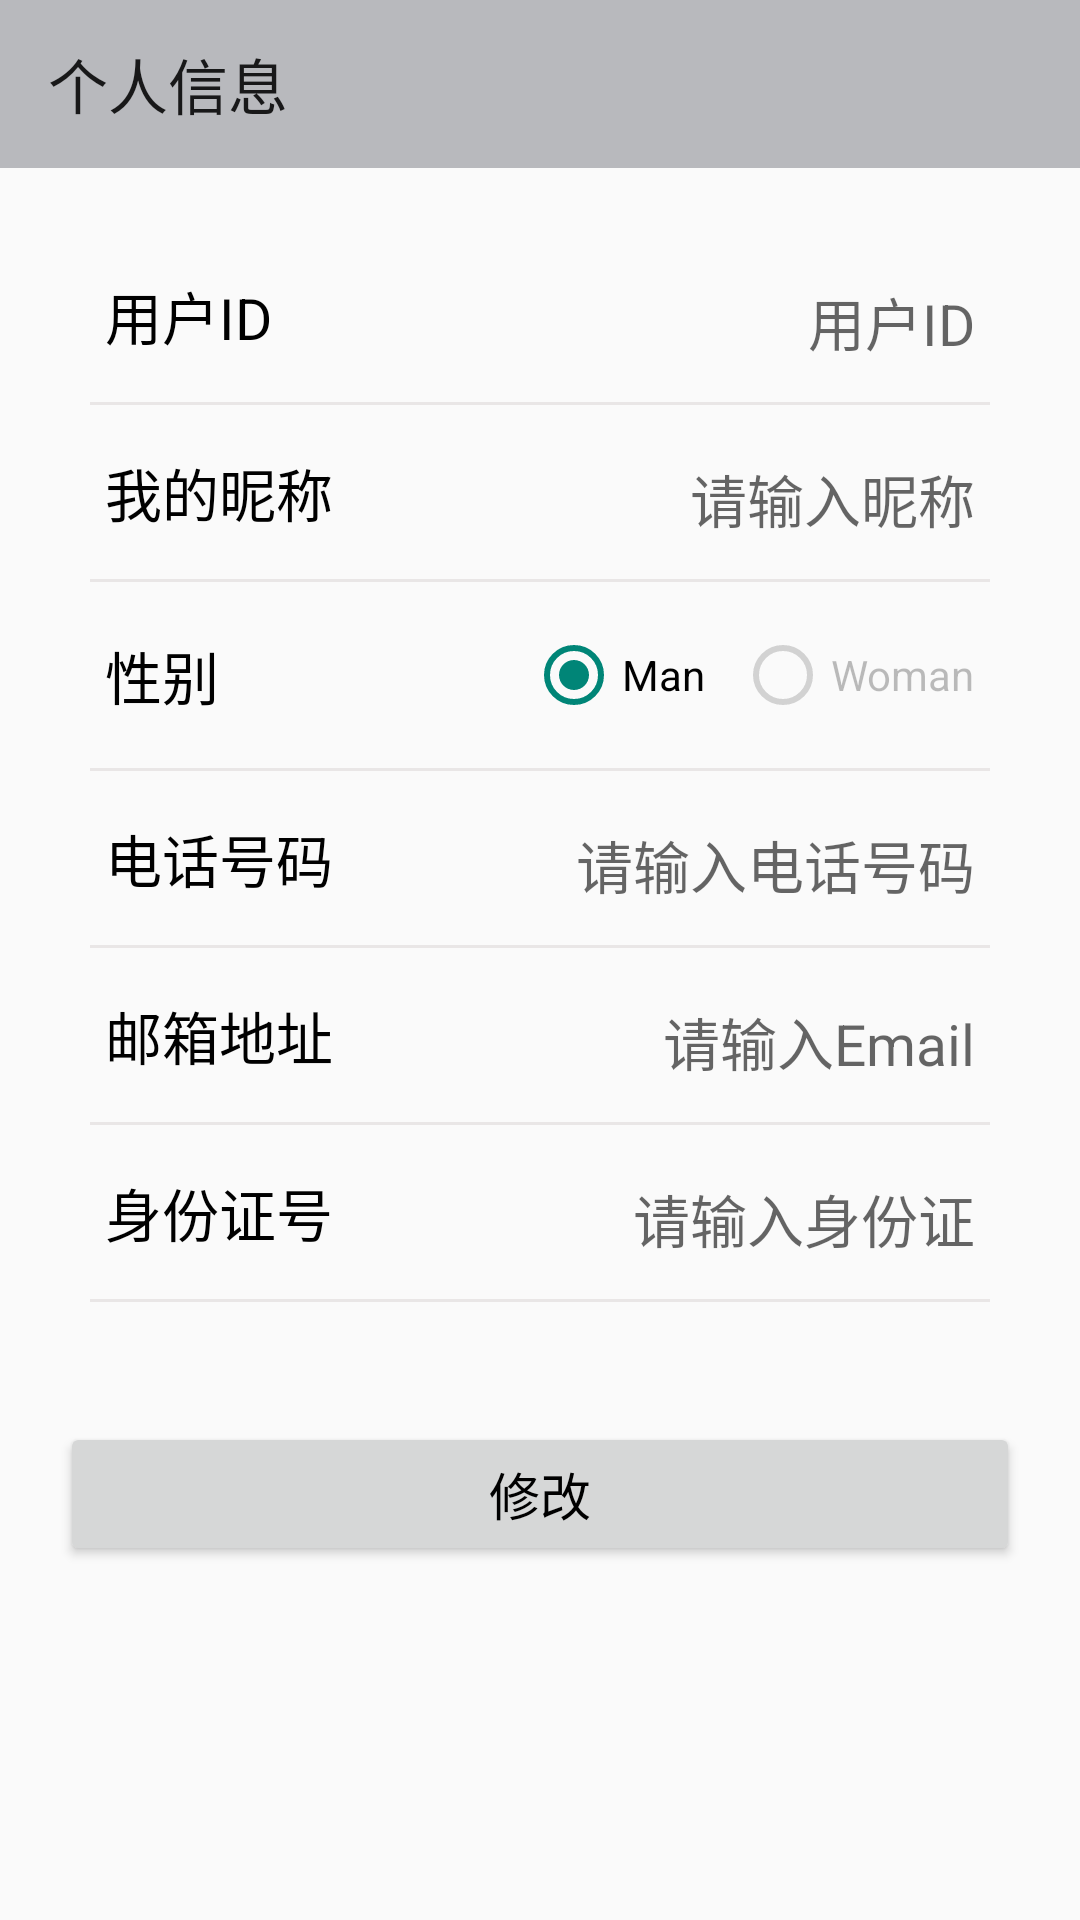

Android layout source for this screen:
<!-- AndroidManifest.xml: application theme Theme.SmartCity30 -->
<!-- res/layout/activity_personal_center_personal_info.xml -->
<?xml version="1.0" encoding="utf-8"?>
<LinearLayout xmlns:android="http://schemas.android.com/apk/res/android"
    xmlns:app="http://schemas.android.com/apk/res-auto"
    xmlns:tools="http://schemas.android.com/tools"
    android:layout_width="match_parent"
    android:layout_height="match_parent"
    android:orientation="vertical"
    tools:context=".PersonalCenterPersonalInfoActivity">

    <androidx.appcompat.widget.Toolbar
        android:id="@+id/tb_user_info_top_bar"
        android:layout_width="match_parent"
        android:layout_height="wrap_content"
        android:background="#B8B9BD"
        app:navigationIcon="@drawable/ic_baseline_chevron_left_24"
        app:title="个人信息" />

    <LinearLayout
        android:layout_width="match_parent"
        android:layout_height="wrap_content"
        android:layout_margin="20dp"
        android:background="@drawable/linearlayout_radius_white_form"
        android:orientation="vertical"
        android:padding="10dp">

        <LinearLayout
            android:layout_width="match_parent"
            android:layout_height="wrap_content"
            android:layout_marginBottom="10dp"
            android:orientation="horizontal"
            android:padding="5dp">

            <TextView
                android:layout_width="0dp"
                android:layout_height="match_parent"
                android:layout_weight="1"
                android:gravity="center|start"
                android:text="用户ID"
                android:textColor="@color/black"
                android:textSize="19sp" />

            <EditText
                android:id="@+id/et_user_info_userID"
                android:layout_width="0dp"
                android:layout_height="wrap_content"
                android:layout_weight="1.5"
                android:autofillHints="User ID"
                android:background="@drawable/et_empty_form"
                android:enabled="false"
                android:gravity="end"
                android:hint="用户ID"
                android:textSize="19sp"
                tools:ignore="TextFields" />

        </LinearLayout>

        <View
            android:layout_width="match_parent"
            android:layout_height="1dp"
            android:layout_marginBottom="10dp"
            android:background="#48BBB1B1" />

        <LinearLayout
            android:layout_width="match_parent"
            android:layout_height="wrap_content"
            android:layout_marginBottom="10dp"
            android:orientation="horizontal"
            android:padding="5dp">

            <TextView
                android:layout_width="0dp"
                android:layout_height="match_parent"
                android:layout_weight="1"
                android:gravity="center|start"
                android:text="@string/my_username"
                android:textColor="@color/black"
                android:textSize="19sp" />

            <EditText
                android:id="@+id/et_user_info_username"
                android:layout_width="0dp"
                android:layout_height="wrap_content"
                android:layout_weight="1.5"
                android:autofillHints="User Name"
                android:background="@drawable/et_empty_form"
                android:enabled="false"
                android:gravity="end"
                android:hint="请输入昵称"
                android:inputType="text"
                android:textSize="19sp" />

        </LinearLayout>

        <View
            android:layout_width="match_parent"
            android:layout_height="1dp"
            android:layout_marginBottom="10dp"
            android:background="#48BBB1B1" />

        <LinearLayout
            android:layout_width="match_parent"
            android:layout_height="wrap_content"
            android:layout_marginBottom="10dp"
            android:orientation="horizontal"
            android:padding="5dp">

            <TextView
                android:layout_width="0dp"
                android:layout_height="match_parent"
                android:layout_weight="1"
                android:gravity="center|start"
                android:text="性别"
                android:textColor="@color/black"
                android:textSize="19sp" />

            <RadioGroup
                android:id="@+id/rg_user_info_sex"
                android:layout_width="0dp"
                android:layout_height="wrap_content"
                android:layout_weight="1.5"
                android:gravity="end"
                android:orientation="horizontal">

                <RadioButton
                    android:id="@+id/rb_user_info_man_0"
                    android:layout_width="wrap_content"
                    android:layout_height="wrap_content"
                    android:checked="true"
                    android:text="Man" />

                <RadioButton
                    android:id="@+id/rb_user_info_woman_1"
                    android:layout_width="wrap_content"
                    android:layout_height="wrap_content"
                    android:layout_marginStart="10dp"
                    android:checked="false"
                    android:enabled="false"
                    android:text="Woman" />
            </RadioGroup>

        </LinearLayout>

        <View
            android:layout_width="match_parent"
            android:layout_height="1dp"
            android:layout_marginBottom="10dp"
            android:background="#47BBB1B1" />

        <LinearLayout
            android:layout_width="match_parent"
            android:layout_height="wrap_content"
            android:layout_marginBottom="10dp"
            android:orientation="horizontal"
            android:padding="5dp">

            <TextView
                android:layout_width="0dp"
                android:layout_height="match_parent"
                android:layout_weight="1"
                android:gravity="center|start"
                android:text="电话号码"
                android:textColor="@color/black"
                android:textSize="19sp" />

            <EditText
                android:id="@+id/et_user_info_phone_number"
                android:layout_width="0dp"
                android:layout_height="wrap_content"
                android:layout_weight="1.5"
                android:autofillHints="Phone Number"
                android:background="@drawable/et_empty_form"
                android:enabled="false"
                android:gravity="end"
                android:hint="请输入电话号码"
                android:inputType="phone"
                android:textSize="19sp" />

        </LinearLayout>

        <View
            android:layout_width="match_parent"
            android:layout_height="1dp"
            android:layout_marginBottom="10dp"
            android:background="#47BBB1B1" />


        <LinearLayout
            android:layout_width="match_parent"
            android:layout_height="wrap_content"
            android:layout_marginBottom="10dp"
            android:orientation="horizontal"
            android:padding="5dp">

            <TextView
                android:layout_width="0dp"
                android:layout_height="match_parent"
                android:layout_weight="1"
                android:gravity="center|start"
                android:text="邮箱地址"
                android:textColor="@color/black"
                android:textSize="19sp" />

            <EditText
                android:id="@+id/et_user_info_email"
                android:layout_width="0dp"
                android:layout_height="wrap_content"
                android:layout_weight="1.5"
                android:autofillHints="Email"
                android:background="@drawable/et_empty_form"
                android:enabled="false"
                android:gravity="end"
                android:hint="请输入Email"
                android:inputType="textEmailAddress"
                android:textSize="19sp" />

        </LinearLayout>

        <View
            android:layout_width="match_parent"
            android:layout_height="1dp"
            android:layout_marginBottom="10dp"
            android:background="#47BBB1B1" />

        <LinearLayout
            android:layout_width="match_parent"
            android:layout_height="wrap_content"
            android:layout_marginBottom="10dp"
            android:orientation="horizontal"
            android:padding="5dp">

            <TextView
                android:layout_width="0dp"
                android:layout_height="match_parent"
                android:layout_weight="1"
                android:gravity="center|start"
                android:text="身份证号"
                android:textColor="@color/black"
                android:textSize="19sp" />

            <EditText
                android:id="@+id/et_user_info_id_card"
                android:layout_width="0dp"
                android:layout_height="wrap_content"
                android:layout_weight="1.5"
                android:autofillHints="ID Card"
                android:background="@drawable/et_empty_form"
                android:enabled="false"
                android:gravity="end"
                android:hint="请输入身份证"
                android:inputType="number"
                android:textSize="19sp" />

        </LinearLayout>

        <View
            android:layout_width="match_parent"
            android:layout_height="1dp"
            android:layout_marginBottom="10dp"
            android:background="#47BBB1B1" />

    </LinearLayout>

    <Button
        android:id="@+id/btn_user_info_save_info"
        android:visibility="gone"
        android:layout_width="match_parent"
        android:layout_height="wrap_content"
        android:layout_marginLeft="20dp"
        android:layout_marginRight="20dp"
        android:layout_marginBottom="10dp"
        android:text="保存"
        android:textColor="@color/black"
        android:textSize="17sp" />

    <Button
        android:id="@+id/btn_user_info_change_info"
        android:layout_width="match_parent"
        android:layout_height="wrap_content"
        android:layout_marginLeft="20dp"
        android:layout_marginRight="20dp"
        android:layout_marginBottom="10dp"
        android:text="修改"
        android:textColor="@color/black"
        android:textSize="17sp" />

    <Button
        android:id="@+id/btn_user_info_clear_info"
        android:layout_width="match_parent"
        android:layout_height="wrap_content"
        android:layout_marginLeft="20dp"
        android:layout_marginRight="20dp"
        android:text="清空"
        android:visibility="gone"
        android:textSize="17sp" />

</LinearLayout>
<!-- resources referenced by this layout -->
<resources>
  <!-- drawable et_empty_form (drawable) -->
  <?xml version="1.0" encoding="utf-8"?>
  <shape xmlns:android="http://schemas.android.com/apk/res/android"
      android:shape="rectangle">
      <size
          android:width="10dp"
          android:height="10dp" />
  
  </shape>
  <string name="my_username">我的昵称</string>
  <style name="Theme.SmartCity30" parent="Theme.MaterialComponents.DayNight.DarkActionBar.Bridge">
          
          <item name="colorPrimary">@color/purple_500</item>
          <item name="colorPrimaryVariant">@color/purple_700</item>
          <item name="colorOnPrimary">@color/white</item>
          
          <item name="colorSecondary">@color/teal_200</item>
          <item name="colorSecondaryVariant">@color/teal_700</item>
          <item name="colorOnSecondary">@color/black</item>
          
          <item name="android:statusBarColor">?attr/colorPrimaryVariant</item>
          
      </style>
  <!-- not gathered from this repository: default colours our renderer supplied (Android Studio template values) -->
  <color name="purple_500">#FF6200EE</color>
  <color name="purple_700">#FF3700B3</color>
  <color name="teal_200">#FF03DAC5</color>
  <color name="teal_700">#FF018786</color>
  <color name="black">#FF000000</color>
  <color name="white">#FFFFFFFF</color>
</resources>
